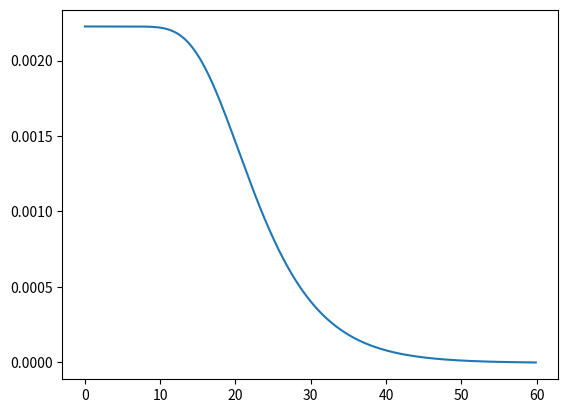

Generate this figure with matplotlib:
import numpy as np
import matplotlib.pyplot as plt

Gon = 1
Goff = 0.1
phi_0 = 1
kp = 1
kth = -5
tau = 6
A = 5
t = np.arange(0,60,0.1)

C1 = np.exp(phi_0*kp - kth)
C2 = np.exp(-kp*A*tau*np.exp(-60/tau))
C3 = np.exp(kp*A*tau)

g = (Goff - Gon)*(1/(1+C1*C2*(C3**np.exp(-t/tau))) - 1/(1+C1))

dw = -A*tau*(np.exp(-60/tau) - np.exp(-t/tau))
x = -(np.exp(-(phi_0 +dw)**2) - np.exp(-(phi_0**2)))

plt.figure()
plt.plot(t,g)
plt.show()
